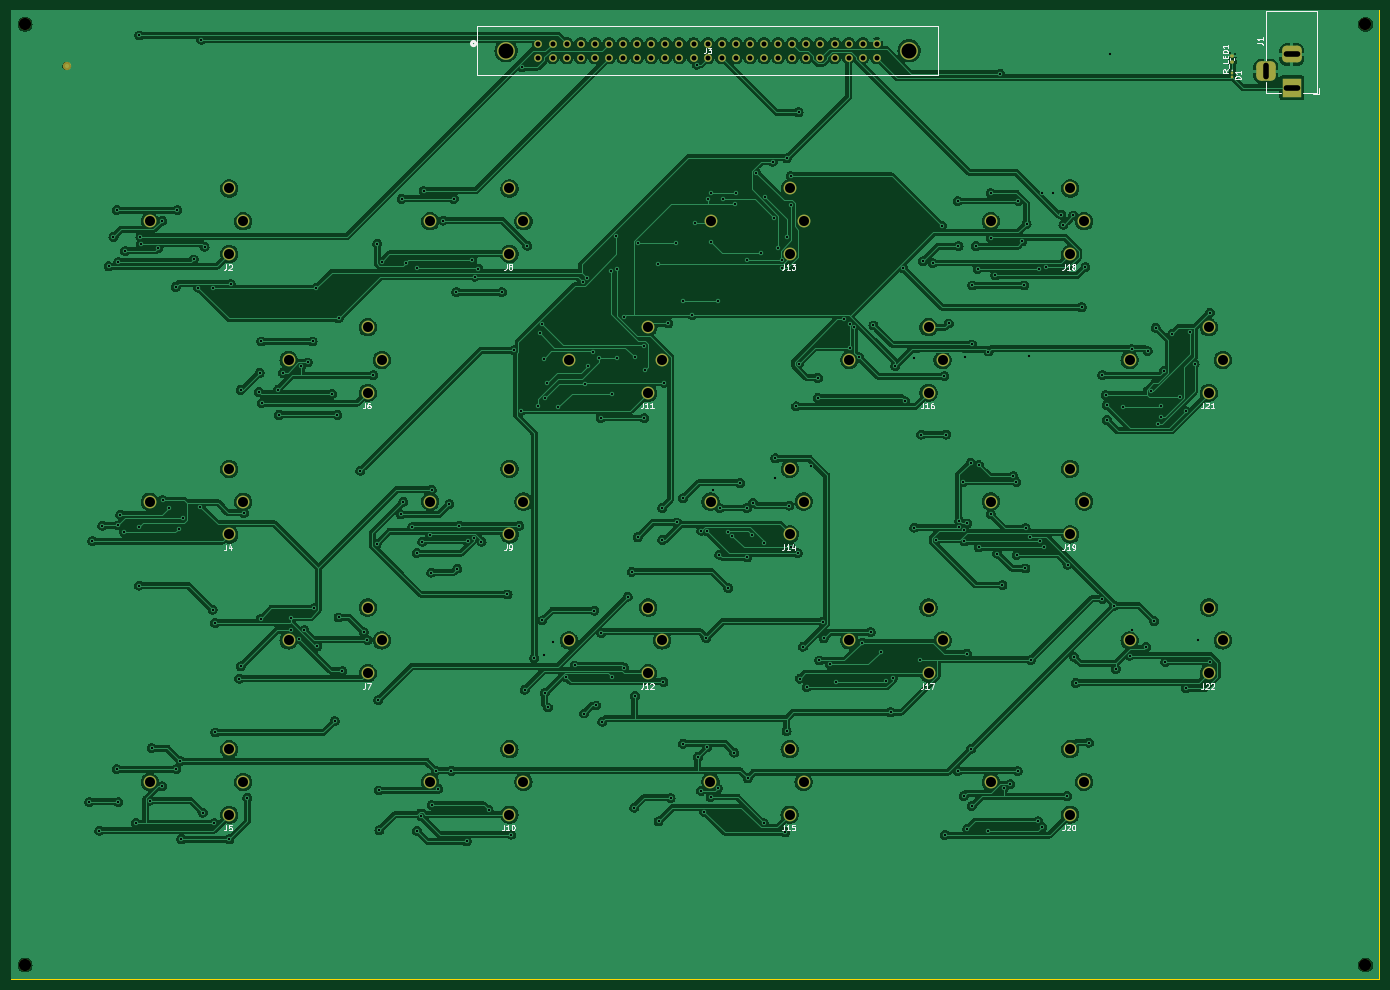
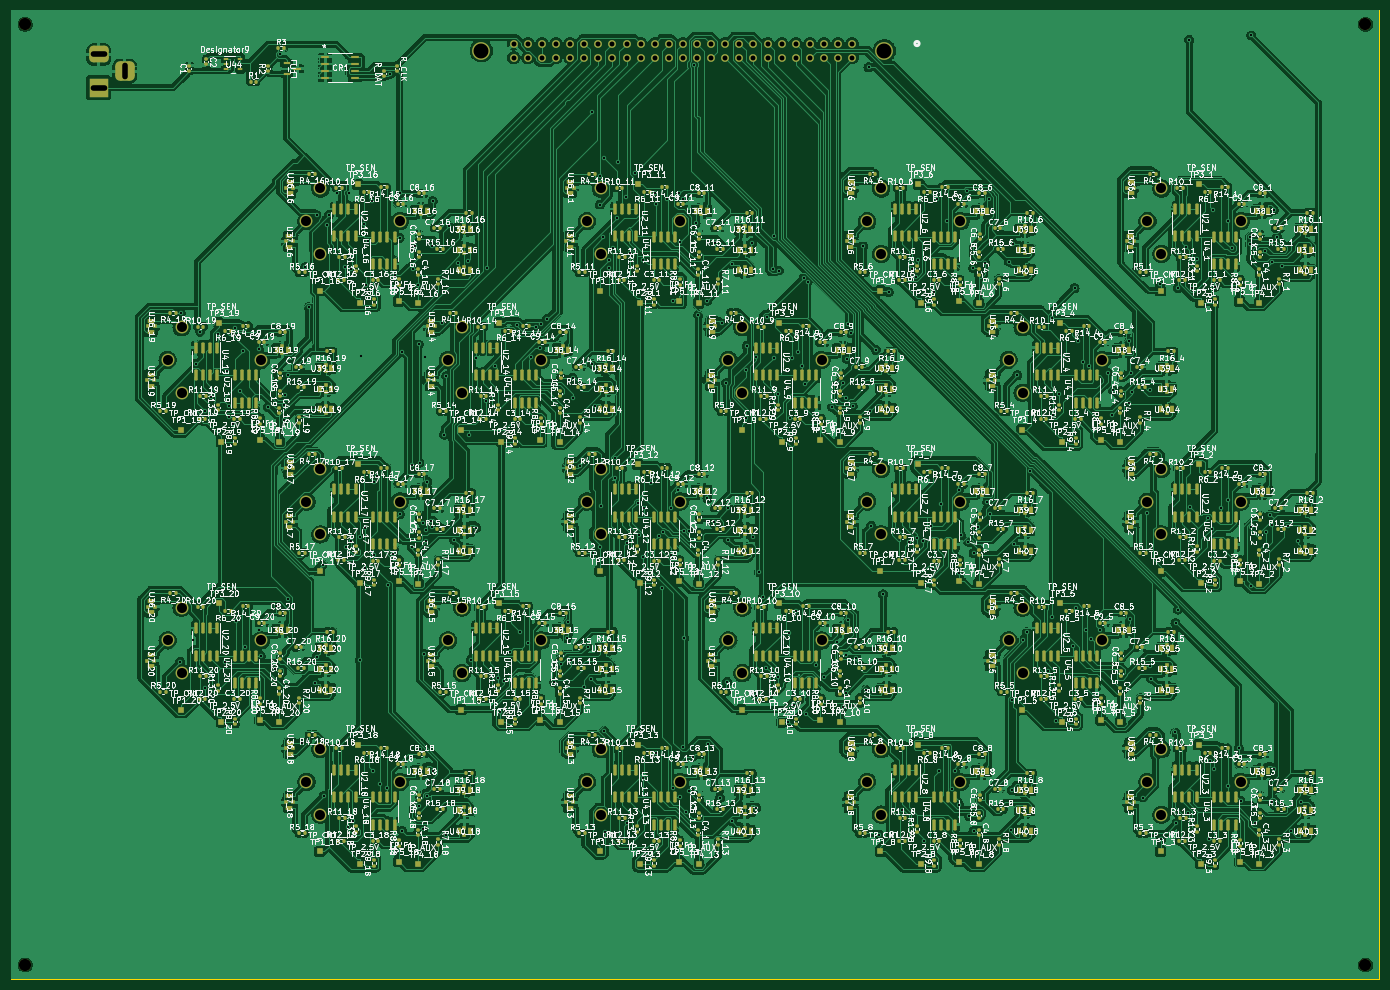
Circuit board: 11 layer files. Board 246.5 x 174.5 mm.
- bottom_copper: Air quality project-B_Cu.gbr (1702589 bytes)
- bottom_mask: Air quality project-B_Mask.gbr (71395 bytes)
- paste: Air quality project-B_Paste.gbr (66787 bytes)
- bottom_silk: Air quality project-B_Silkscreen.gbr (1862179 bytes)
- outline: Air quality project-Edge_Cuts.gbr (639 bytes)
- top_copper: Air quality project-F_Cu.gbr (534174 bytes)
- top_mask: Air quality project-F_Mask.gbr (6119 bytes)
- paste: Air quality project-F_Paste.gbr (1410 bytes)
- top_silk: Air quality project-F_Silkscreen.gbr (30239 bytes)
- drill: Air quality project-NPTH-drl.gbr (821 bytes)
- drill: Air quality project-PTH-drl.gbr (15010 bytes)

=== bottom_copper: Air quality project-B_Cu.gbr (1702589 bytes, source omitted) ===
=== bottom_mask: Air quality project-B_Mask.gbr (71395 bytes, source omitted) ===
=== paste: Air quality project-B_Paste.gbr (66787 bytes, source omitted) ===
=== bottom_silk: Air quality project-B_Silkscreen.gbr (1862179 bytes, source omitted) ===
=== outline: Air quality project-Edge_Cuts.gbr ===
%TF.GenerationSoftware,KiCad,Pcbnew,7.0.2*%
%TF.CreationDate,2023-07-28T09:14:22+01:00*%
%TF.ProjectId,Air quality project,41697220-7175-4616-9c69-74792070726f,rev?*%
%TF.SameCoordinates,Original*%
%TF.FileFunction,Profile,NP*%
%FSLAX46Y46*%
G04 Gerber Fmt 4.6, Leading zero omitted, Abs format (unit mm)*
G04 Created by KiCad (PCBNEW 7.0.2) date 2023-07-28 09:14:22*
%MOMM*%
%LPD*%
G01*
G04 APERTURE LIST*
%TA.AperFunction,Profile*%
%ADD10C,0.100000*%
%TD*%
G04 APERTURE END LIST*
D10*
X20000000Y-20000000D02*
X266500000Y-20000000D01*
X266500000Y-194500000D01*
X20000000Y-194500000D01*
X20000000Y-20000000D01*
M02*

=== top_copper: Air quality project-F_Cu.gbr (534174 bytes, source omitted) ===
=== top_mask: Air quality project-F_Mask.gbr ===
%TF.GenerationSoftware,KiCad,Pcbnew,7.0.2*%
%TF.CreationDate,2023-07-28T09:13:38+01:00*%
%TF.ProjectId,Air quality project,41697220-7175-4616-9c69-74792070726f,rev?*%
%TF.SameCoordinates,Original*%
%TF.FileFunction,Soldermask,Top*%
%TF.FilePolarity,Negative*%
%FSLAX46Y46*%
G04 Gerber Fmt 4.6, Leading zero omitted, Abs format (unit mm)*
G04 Created by KiCad (PCBNEW 7.0.2) date 2023-07-28 09:13:38*
%MOMM*%
%LPD*%
G01*
G04 APERTURE LIST*
G04 Aperture macros list*
%AMRoundRect*
0 Rectangle with rounded corners*
0 $1 Rounding radius*
0 $2 $3 $4 $5 $6 $7 $8 $9 X,Y pos of 4 corners*
0 Add a 4 corners polygon primitive as box body*
4,1,4,$2,$3,$4,$5,$6,$7,$8,$9,$2,$3,0*
0 Add four circle primitives for the rounded corners*
1,1,$1+$1,$2,$3*
1,1,$1+$1,$4,$5*
1,1,$1+$1,$6,$7*
1,1,$1+$1,$8,$9*
0 Add four rect primitives between the rounded corners*
20,1,$1+$1,$2,$3,$4,$5,0*
20,1,$1+$1,$4,$5,$6,$7,0*
20,1,$1+$1,$6,$7,$8,$9,0*
20,1,$1+$1,$8,$9,$2,$3,0*%
G04 Aperture macros list end*
%ADD10C,2.311400*%
%ADD11C,2.200000*%
%ADD12RoundRect,0.100000X-0.100000X0.130000X-0.100000X-0.130000X0.100000X-0.130000X0.100000X0.130000X0*%
%ADD13C,3.200400*%
%ADD14C,1.397000*%
%ADD15R,3.500000X3.500000*%
%ADD16RoundRect,0.750000X-1.000000X0.750000X-1.000000X-0.750000X1.000000X-0.750000X1.000000X0.750000X0*%
%ADD17RoundRect,0.875000X-0.875000X0.875000X-0.875000X-0.875000X0.875000X-0.875000X0.875000X0.875000X0*%
%ADD18RoundRect,0.135000X0.185000X-0.135000X0.185000X0.135000X-0.185000X0.135000X-0.185000X-0.135000X0*%
%ADD19C,1.500000*%
G04 APERTURE END LIST*
D10*
%TO.C,J2*%
X59283000Y-63900501D03*
X61803000Y-58000501D03*
X59283000Y-52100501D03*
X45003000Y-58000501D03*
%TD*%
%TO.C,J4*%
X59290000Y-114430001D03*
X61810000Y-108530001D03*
X59290000Y-102630001D03*
X45010000Y-108530001D03*
%TD*%
D11*
%TO.C,REF\u002A\u002A*%
X263980000Y-22510000D03*
%TD*%
D10*
%TO.C,J5*%
X59290000Y-164920001D03*
X61810000Y-159020001D03*
X59290000Y-153120001D03*
X45010000Y-159020001D03*
%TD*%
%TO.C,J15*%
X160270000Y-164900001D03*
X162790000Y-159000001D03*
X160270000Y-153100001D03*
X145990000Y-159000001D03*
%TD*%
%TO.C,J18*%
X210780000Y-63900001D03*
X213300000Y-58000001D03*
X210780000Y-52100001D03*
X196500000Y-58000001D03*
%TD*%
D11*
%TO.C,REF\u002A\u002A*%
X263980000Y-191980000D03*
%TD*%
%TO.C,REF\u002A\u002A*%
X22520000Y-191980000D03*
%TD*%
D10*
%TO.C,J10*%
X109770000Y-164900001D03*
X112290000Y-159000001D03*
X109770000Y-153100001D03*
X95490000Y-159000001D03*
%TD*%
D12*
%TO.C,D1*%
X239970000Y-31365000D03*
X239970000Y-32005000D03*
%TD*%
D10*
%TO.C,J8*%
X109780000Y-63900001D03*
X112300000Y-58000001D03*
X109780000Y-52100001D03*
X95500000Y-58000001D03*
%TD*%
%TO.C,J12*%
X134780000Y-139400001D03*
X137300000Y-133500001D03*
X134780000Y-127600001D03*
X120500000Y-133500001D03*
%TD*%
%TO.C,J9*%
X109780000Y-114400001D03*
X112300000Y-108500001D03*
X109780000Y-102600001D03*
X95500000Y-108500001D03*
%TD*%
D13*
%TO.C,J3*%
X109179996Y-27270000D03*
X181780004Y-27270000D03*
D14*
X115000000Y-26000000D03*
X115000000Y-28540000D03*
X117540000Y-26000000D03*
X117540000Y-28540000D03*
X120080000Y-26000000D03*
X120080000Y-28540000D03*
X122620000Y-26000000D03*
X122620000Y-28540000D03*
X125160000Y-26000000D03*
X125160000Y-28540000D03*
X127700000Y-26000000D03*
X127700000Y-28540000D03*
X130240000Y-26000000D03*
X130240000Y-28540000D03*
X132780000Y-26000000D03*
X132780000Y-28540000D03*
X135320000Y-26000000D03*
X135320000Y-28540000D03*
X137860000Y-26000000D03*
X137860000Y-28540000D03*
X140400000Y-26000000D03*
X140400000Y-28540000D03*
X142940000Y-26000000D03*
X142940000Y-28540000D03*
X145480000Y-26000000D03*
X145480000Y-28540000D03*
X148020000Y-26000000D03*
X148020000Y-28540000D03*
X150560000Y-26000000D03*
X150560000Y-28540000D03*
X153100000Y-26000000D03*
X153100000Y-28540000D03*
X155640000Y-26000000D03*
X155640000Y-28540000D03*
X158180000Y-26000000D03*
X158180000Y-28540000D03*
X160720000Y-26000000D03*
X160720000Y-28540000D03*
X163260000Y-26000000D03*
X163260000Y-28540000D03*
X165800000Y-26000000D03*
X165800000Y-28540000D03*
X168340000Y-26000000D03*
X168340000Y-28540000D03*
X170880000Y-26000000D03*
X170880000Y-28540000D03*
X173420000Y-26000000D03*
X173420000Y-28540000D03*
X175960000Y-26000000D03*
X175960000Y-28540000D03*
%TD*%
D10*
%TO.C,J6*%
X84280000Y-88900001D03*
X86800000Y-83000001D03*
X84280000Y-77100001D03*
X70000000Y-83000001D03*
%TD*%
%TO.C,J16*%
X185280000Y-88900001D03*
X187800000Y-83000001D03*
X185280000Y-77100001D03*
X171000000Y-83000001D03*
%TD*%
D15*
%TO.C,J1*%
X250730000Y-33970000D03*
D16*
X250730000Y-27970000D03*
D17*
X246030000Y-30970000D03*
%TD*%
D10*
%TO.C,J19*%
X210780000Y-114400001D03*
X213300000Y-108500001D03*
X210780000Y-102600001D03*
X196500000Y-108500001D03*
%TD*%
%TO.C,J17*%
X185280000Y-139400001D03*
X187800000Y-133500001D03*
X185280000Y-127600001D03*
X171000000Y-133500001D03*
%TD*%
D18*
%TO.C,R_LED1*%
X239970000Y-29270000D03*
X239970000Y-28250000D03*
%TD*%
D10*
%TO.C,J11*%
X134780000Y-88900001D03*
X137300000Y-83000001D03*
X134780000Y-77100001D03*
X120500000Y-83000001D03*
%TD*%
%TO.C,J7*%
X84280000Y-139400001D03*
X86800000Y-133500001D03*
X84280000Y-127600001D03*
X70000000Y-133500001D03*
%TD*%
D19*
%TO.C,REF\u002A\u002A*%
X30000000Y-30000000D03*
%TD*%
D10*
%TO.C,J13*%
X160280000Y-63900001D03*
X162800000Y-58000001D03*
X160280000Y-52100001D03*
X146000000Y-58000001D03*
%TD*%
%TO.C,J22*%
X235780000Y-139400001D03*
X238300000Y-133500001D03*
X235780000Y-127600001D03*
X221500000Y-133500001D03*
%TD*%
D11*
%TO.C,REF\u002A\u002A*%
X22520000Y-22520000D03*
%TD*%
D10*
%TO.C,J21*%
X235780000Y-88900001D03*
X238300000Y-83000001D03*
X235780000Y-77100001D03*
X221500000Y-83000001D03*
%TD*%
%TO.C,J14*%
X160280000Y-114400001D03*
X162800000Y-108500001D03*
X160280000Y-102600001D03*
X146000000Y-108500001D03*
%TD*%
%TO.C,J20*%
X210770000Y-164900001D03*
X213290000Y-159000001D03*
X210770000Y-153100001D03*
X196490000Y-159000001D03*
%TD*%
M02*

=== paste: Air quality project-F_Paste.gbr (1410 bytes, source withheld) ===
=== top_silk: Air quality project-F_Silkscreen.gbr (30239 bytes, source omitted) ===
=== drill: Air quality project-NPTH-drl.gbr ===
%TF.GenerationSoftware,KiCad,Pcbnew,7.0.2*%
%TF.CreationDate,2023-07-28T09:11:57+01:00*%
%TF.ProjectId,Air quality project,41697220-7175-4616-9c69-74792070726f,rev?*%
%TF.SameCoordinates,Original*%
%TF.FileFunction,NonPlated,1,2,NPTH,Drill*%
%TF.FilePolarity,Positive*%
%FSLAX46Y46*%
G04 Gerber Fmt 4.6, Leading zero omitted, Abs format (unit mm)*
G04 Created by KiCad (PCBNEW 7.0.2) date 2023-07-28 09:11:57*
%MOMM*%
%LPD*%
G01*
G04 APERTURE LIST*
%TA.AperFunction,ComponentDrill*%
%ADD10C,2.200000*%
%TD*%
%TA.AperFunction,ComponentDrill*%
%ADD11C,2.692400*%
%TD*%
G04 APERTURE END LIST*
D10*
%TO.C,REF\u002A\u002A*%
X22520000Y-22520000D03*
X22520000Y-191980000D03*
X263980000Y-22510000D03*
X263980000Y-191980000D03*
D11*
%TO.C,J3*%
X109179996Y-27270000D03*
X181780004Y-27270000D03*
M02*

=== drill: Air quality project-PTH-drl.gbr (15010 bytes, source omitted) ===
